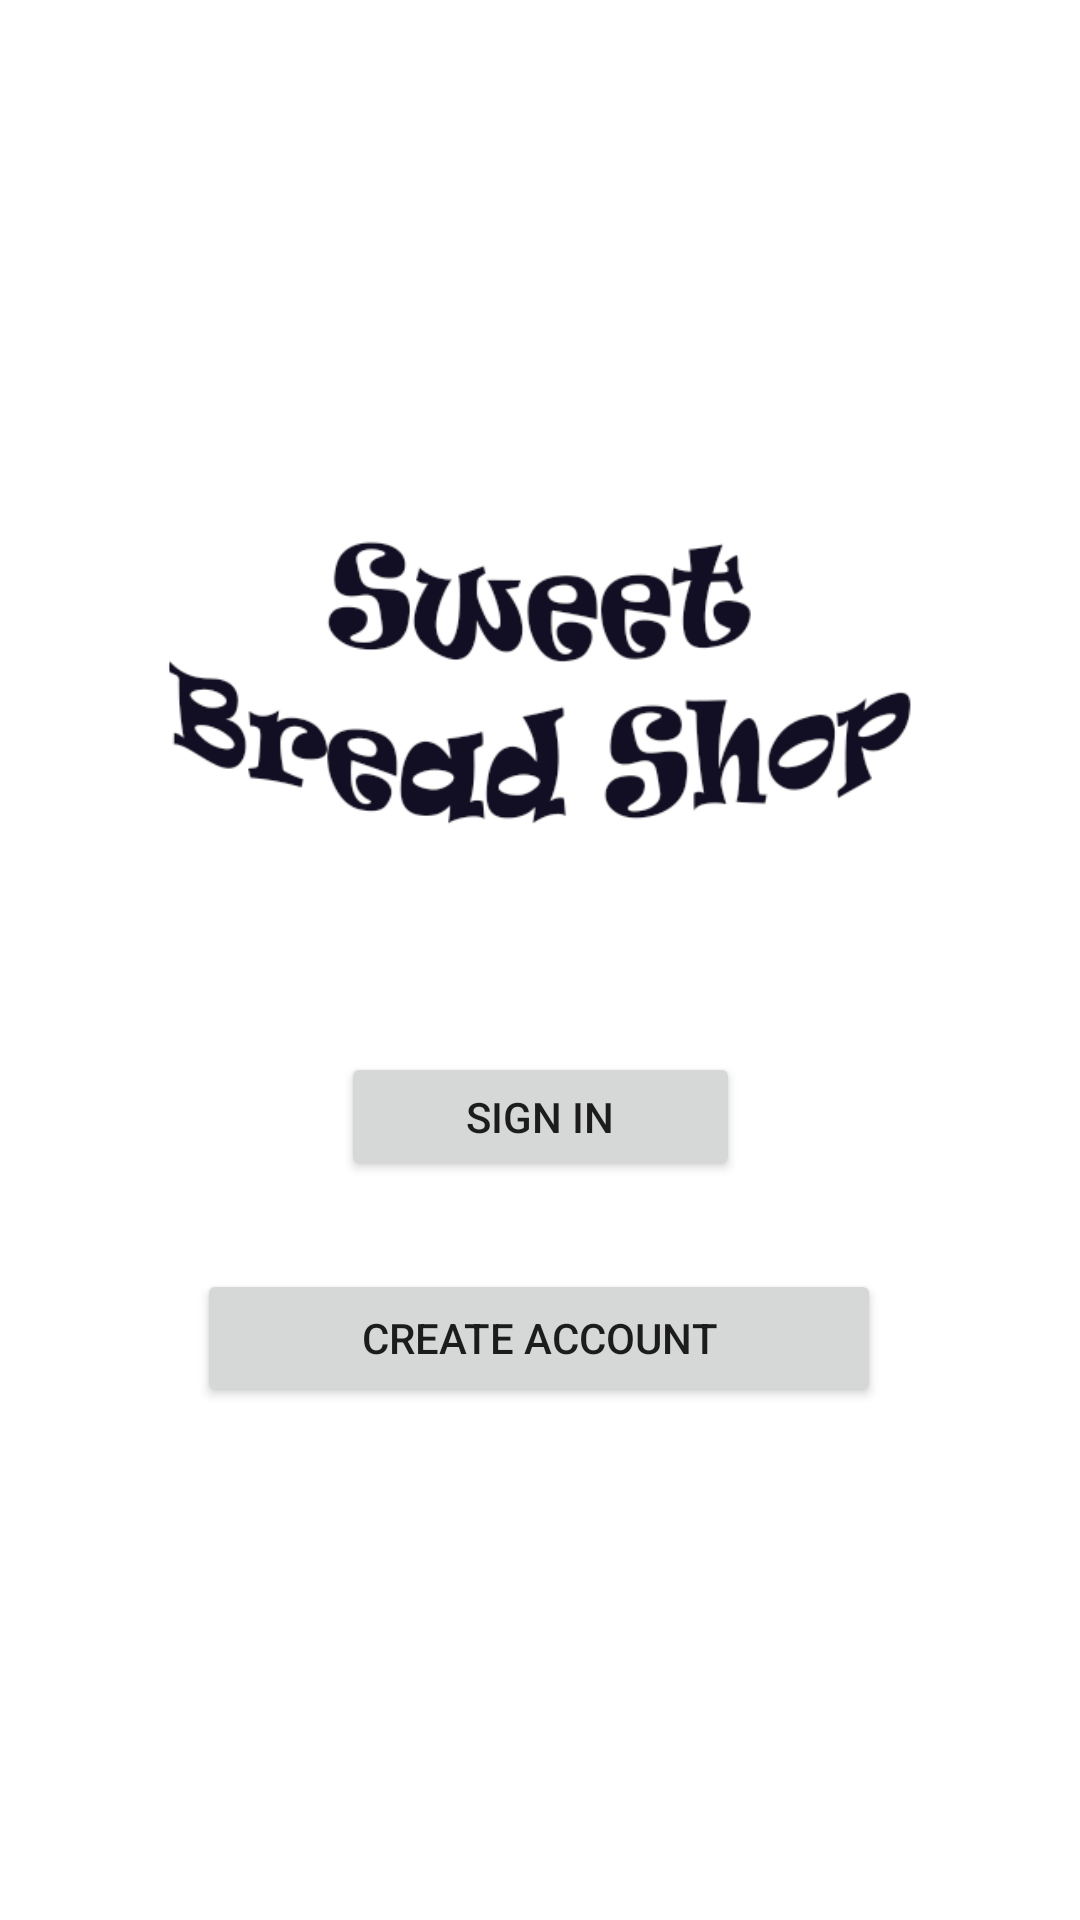

This screen was rendered from an Android layout file. Write that file and the resources it references.
<!-- AndroidManifest.xml: application theme AppTheme -->
<!-- res/layout/activity_cust_home.xml -->
<?xml version="1.0" encoding="utf-8"?>
<androidx.constraintlayout.widget.ConstraintLayout xmlns:android="http://schemas.android.com/apk/res/android"
    xmlns:app="http://schemas.android.com/apk/res-auto"
    xmlns:tools="http://schemas.android.com/tools"
    android:layout_width="match_parent"
    android:layout_height="match_parent"
    android:background="#FFFFFF"
    tools:context=".user.custHomeActivity">

    <Button
        android:id="@+id/nacc"
        android:layout_width="228dp"
        android:layout_height="46dp"
        android:layout_marginStart="8dp"
        android:layout_marginTop="8dp"
        android:layout_marginEnd="8dp"
        android:layout_marginBottom="8dp"
        android:onClick="Aregister"
        android:text="@string/nacc"
        app:layout_constraintBottom_toBottomOf="parent"
        app:layout_constraintEnd_toEndOf="parent"
        app:layout_constraintHorizontal_bias="0.497"
        app:layout_constraintStart_toStartOf="parent"
        app:layout_constraintTop_toTopOf="parent"
        app:layout_constraintVertical_bias="0.718" />

    <Button
        android:id="@+id/signin"
        android:layout_width="133dp"
        android:layout_height="43dp"
        android:layout_marginStart="8dp"
        android:layout_marginTop="8dp"
        android:layout_marginEnd="8dp"
        android:layout_marginBottom="8dp"
        android:onClick="Asignin"
        android:text="@string/signin"
        app:layout_constraintBottom_toBottomOf="parent"
        app:layout_constraintEnd_toEndOf="parent"
        app:layout_constraintStart_toStartOf="parent"
        app:layout_constraintTop_toTopOf="parent"
        app:layout_constraintVertical_bias="0.59" />

    <ImageView
        android:id="@+id/imageView"
        android:layout_width="280dp"
        android:layout_height="230dp"
        android:layout_marginStart="8dp"
        android:layout_marginTop="8dp"
        android:layout_marginEnd="8dp"
        android:layout_marginBottom="8dp"
        android:contentDescription="@string/todo"
        app:layout_constraintBottom_toBottomOf="parent"
        app:layout_constraintEnd_toEndOf="parent"
        app:layout_constraintHorizontal_bias="0.495"
        app:layout_constraintStart_toStartOf="parent"
        app:layout_constraintTop_toTopOf="parent"
        app:layout_constraintVertical_bias="0.288"
        app:srcCompat="@drawable/mad_logo2" />
</androidx.constraintlayout.widget.ConstraintLayout>
<!-- resources referenced by this layout -->
<resources>
  <!-- drawable mad_logo2: png bitmap (drawable, 44541 bytes) -->
  <string name="nacc">Create Account</string>
  <string name="signin">Sign In </string>
  <string name="todo">TODO</string>
  <style name="AppTheme" parent="Theme.AppCompat.Light.DarkActionBar">
          
          <item name="colorPrimary">#A93226</item>
          <item name="colorPrimaryDark">#641E16</item>
          <item name="colorAccent">#000000</item>
      </style>
</resources>
